Run: headless pygame with SDL's dummy video driver; simulated clock (each Clock.tick advances the game by its frame time, no real sleeping); random seed 0; keys injected as events and as key.get_pressed() state; no mouse input.
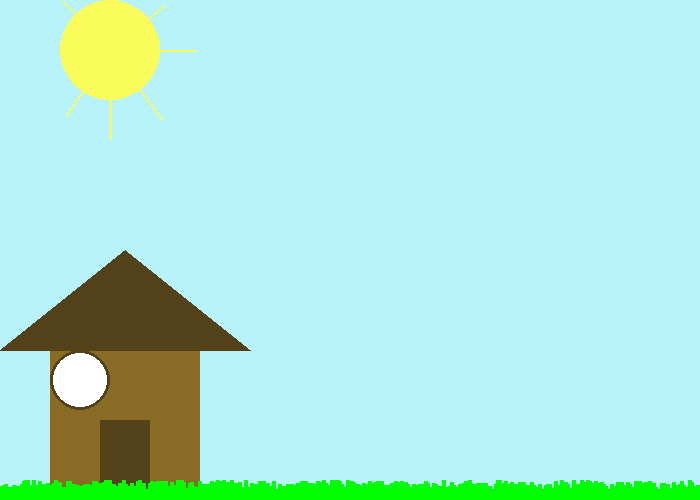
Frame 1 of 4 · flips 1–60 · no input
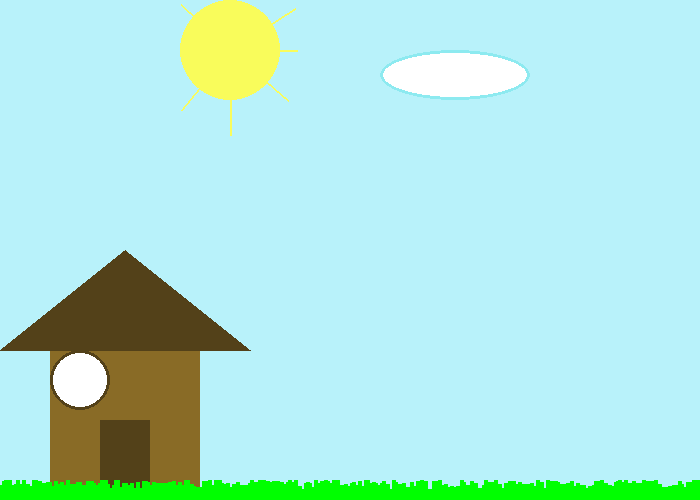
Frame 2 of 4 · flips 61–180 · tapped SPACE, RETURN · held RIGHT (→), D
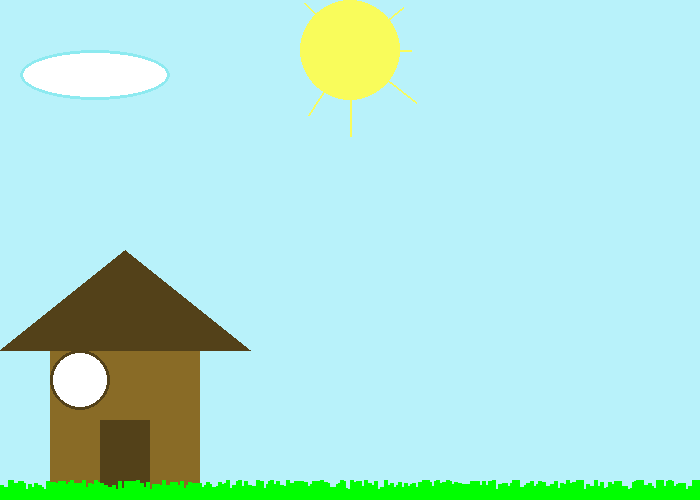
Frame 3 of 4 · flips 181–300 · held DOWN (↓), S
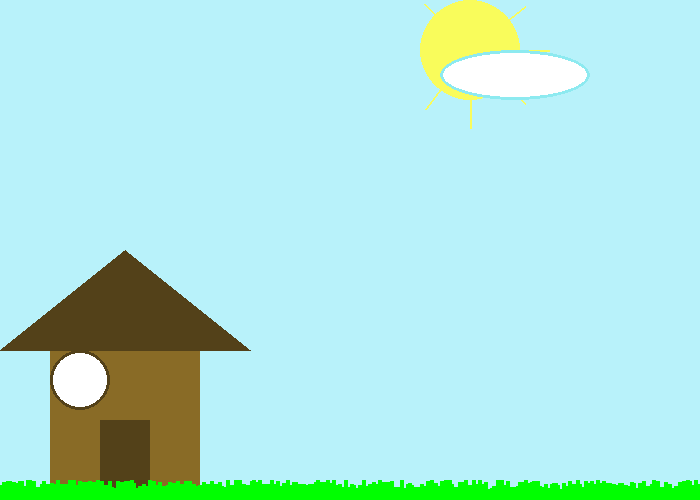
Frame 4 of 4 · flips 301–420 · held LEFT (←), A, UP (↑), W

The pygame program that drew these frames:

# Mahdi Amini
# P.Conc: drawing in pygame

# Assignment NO: 2

# Question NO: 4


# This program creates a landscape (grass, a picnic table, shelter, trees,
# sky with sun and cloud or clouds and rain)

import pygame
from random import randrange

# Define some colors
BLACK = (0, 0, 0)
WHITE = (255, 255, 255)
GREEN = (0, 255, 0)
RED = (255, 0, 0)
YELLOW = (249, 252, 91)
BLUE = (141, 234, 240)
LIGHT_BLUE = (184, 242, 250)
BROWN = (137, 107, 38)
DARK_BROWN = (83, 65, 25)
NIGHT = (14, 40, 147)

pygame.init()

# Set the width and height of the screen [width, height]
size = (700, 500)
screen = pygame.display.set_mode(size)

pygame.display.set_caption("My backyard")

# pi number for
pi = 3.141592653

y = 50

sun_motion = 1

moon_motion = -800

n = 0

o = 0

day_time = 0

# Loop until the user clicks the close button.
done = False

# Used to manage how fast the screen updates
clock = pygame.time.Clock()

# -------- Main Program Loop -----------
while not done:
    # --- Main event loop
    for event in pygame.event.get():
        if event.type == pygame.QUIT:
            done = True

    # changing the light of the sky

    # #if sun passes 500 in x axis,the light of the sky starts to change to dark blue
    # and after the full dark the program stops

    if day_time < 500:
        screen.fill(LIGHT_BLUE)
    elif sun_motion > 500:
        screen.fill((184 - (n + o), 242 - n + o, 250 - n / 2 + o / 2))
        if o >= 0:
            n += 0.5
        if n == 183:
            o += 1
            break

    day_time += 1

    # drawing the house:
    pygame.draw.rect(screen, BROWN, [50, 350, 150, 150])  # drawing the walls of the house
    pygame.draw.rect(screen, DARK_BROWN, [100, 420, 50, 80])  # drawing the door
    pygame.draw.polygon(screen, DARK_BROWN, [[0, 350], [250, 350], [125, 250]])  # drawing the roof
    pygame.draw.circle(screen, WHITE, [80, 380], 29)
    pygame.draw.circle(screen, DARK_BROWN, [80, 380], 30, 3)

    # drawing grass in random places
    for i in range(1, 700, 2):
        pygame.draw.line(screen, GREEN, [i, 500], [i, randrange(480, 490)], 4)

    # drawing the sun and sunshine
    if 50 + sun_motion < 800:
        pygame.draw.circle(screen, YELLOW, [50 + sun_motion, 50], 50)
        pygame.draw.line(screen, YELLOW, [100 + sun_motion, 50], [randrange(110, 140) + sun_motion, 50], 2)
        pygame.draw.line(screen, YELLOW, [50 + sun_motion, 100], [50 + sun_motion, randrange(120, 140)], 2)
        pygame.draw.line(screen, YELLOW, [50 + sun_motion, 50], [randrange(100, 120) + sun_motion, randrange(100, 120)],
                         2)
        pygame.draw.line(screen, YELLOW, [50 + sun_motion, 50], [randrange(0, 5) + sun_motion, randrange(0, 5)], 2)
        pygame.draw.line(screen, YELLOW, [50 + sun_motion, 50], [50 + sun_motion, randrange(10, 40)], 2)
        pygame.draw.line(screen, YELLOW, [50 + sun_motion, 50], [randrange(0, 10) + sun_motion, randrange(100, 120)], 2)
        pygame.draw.line(screen, YELLOW, [50 + sun_motion, 50], [randrange(100, 120) + sun_motion, randrange(0, 10)], 2)
        pygame.draw.line(screen, YELLOW, [50 + sun_motion, 50], [randrange(0, 10) + sun_motion, randrange(50, 60)], 2)
    else:
        # drawing the moon
        pygame.draw.circle(screen, WHITE, [moon_motion, 50], 50)
        pygame.draw.circle(screen, (14, 40, 147), [moon_motion, 50], 50, 3)

    sun_motion += 1
    moon_motion += 1

    # drawing wind by using the arc in random places
    x = randrange(100)
    if x % 7 == 0:
        pygame.draw.arc(screen, BLUE, [400, 200, 85, 50], 2 * pi, pi, 2)
        pygame.draw.arc(screen, BLUE, [315, 200, 85, 50], pi, 2 * pi, 2)
        pygame.draw.arc(screen, BLUE, [230, 200, 85, 50], 2 * pi, pi, 2)
        pygame.draw.arc(screen, BLUE, [145, 200, 85, 50], pi, 2 * pi, 2)
    elif x % 11 == 0:
        pygame.draw.arc(screen, BLUE, [600, 100, 85, 50], 2 * pi, pi, 2)
        pygame.draw.arc(screen, BLUE, [515, 100, 85, 50], pi, 2 * pi, 2)
        pygame.draw.arc(screen, BLUE, [430, 100, 85, 50], 2 * pi, pi, 2)
        pygame.draw.arc(screen, BLUE, [345, 100, 85, 50], pi, 2 * pi, 2)

    # drawing the moving cloud
    pygame.draw.ellipse(screen, WHITE, [100 + y, 50, 150, 50])
    pygame.draw.ellipse(screen, BLUE, [100 + y, 50, 150, 50], 3)
    y += 10
    if y == 680:
        y = -100

    # --- Drawing code should go here

    # --- Go ahead and update the screen with what we've drawn.
    pygame.display.flip()

    # --- Limit to 10 frames per second
    clock.tick(40)

# Close the window and quit.
pygame.quit()
# the pygame template is being used from
# http://programarcadegames.com/python_examples/f.php?file=pygame_base_template.py
